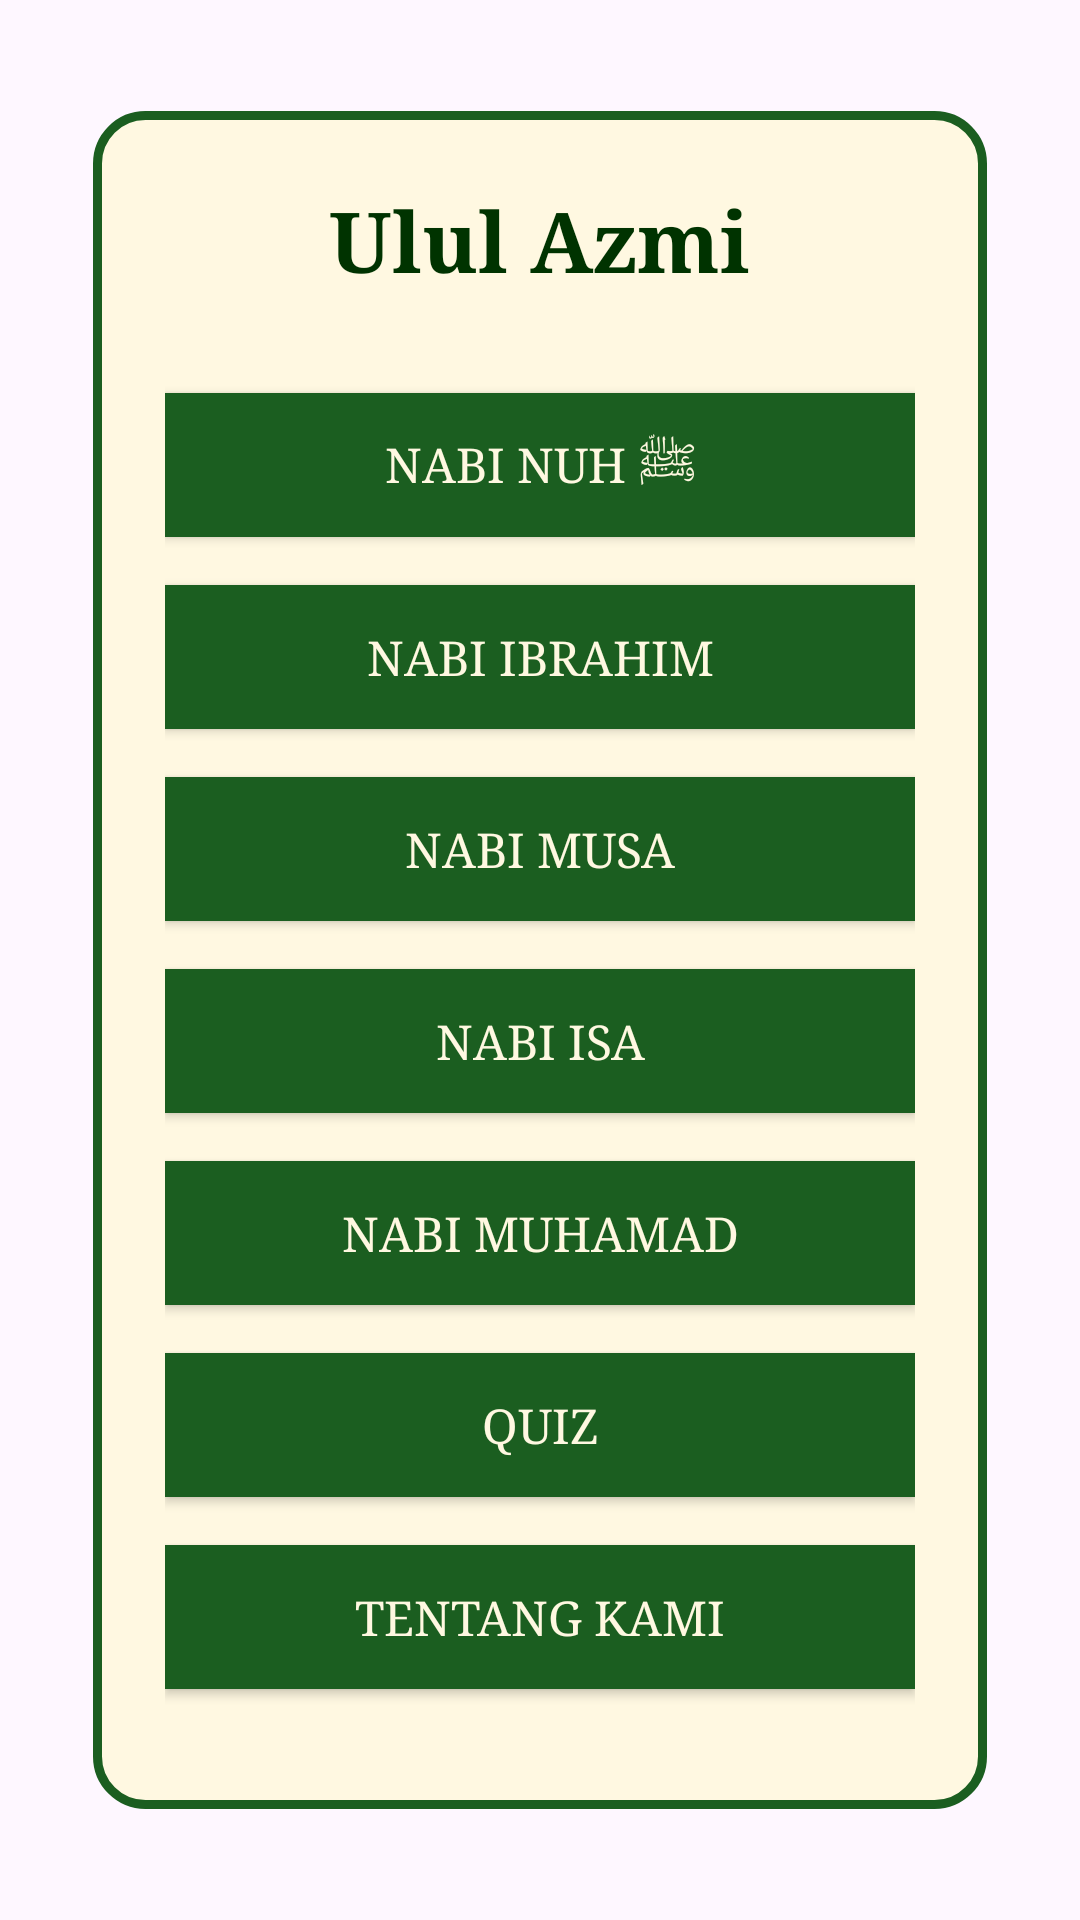

Android layout source for this screen:
<!-- AndroidManifest.xml: application theme Theme.UlulAzmi -->
<!-- res/layout/fragment_home.xml -->
<?xml version="1.0" encoding="utf-8"?>
<FrameLayout xmlns:android="http://schemas.android.com/apk/res/android"
    xmlns:tools="http://schemas.android.com/tools"
    android:layout_width="match_parent"
    android:layout_height="match_parent"
    tools:context=".HomeFragment">

    <LinearLayout
        android:layout_width="match_parent"
        android:layout_height="match_parent"
        android:orientation="vertical"
        android:gravity="center"
        android:padding="24dp"
        >



    <LinearLayout
        android:layout_width="wrap_content"
        android:layout_height="wrap_content"
        android:orientation="vertical"
        android:gravity="center"
        android:padding="24dp"
        android:background="@drawable/islamic_frame">

        <TextView
            android:layout_width="wrap_content"
            android:layout_height="wrap_content"
            android:text="@string/app_name"
            style="@style/IslamicTitle"
            android:layout_marginBottom="32dp"/>

        <Button
            android:id="@+id/btnNuh"
            style="@style/IslamicButton"
            android:layout_width="250dp"
            android:layout_height="wrap_content"
            android:layout_marginBottom="16dp"
            android:text="@string/nuh"
            android:onClick="toNuhActivity"/>

        <Button
            android:id="@+id/btnIbrahim"
            android:layout_width="250dp"
            android:layout_height="wrap_content"
            android:text="@string/ibrahim"
            style="@style/IslamicButton"
            android:layout_marginBottom="16dp"
            android:onClick="toIbrahimActivity"/>

        <Button
            android:id="@+id/btnMusa"
            android:layout_width="250dp"
            android:layout_height="wrap_content"
            android:text="@string/musa"
            style="@style/IslamicButton"
            android:layout_marginBottom="16dp"
            android:onClick="toMusaActivity"/>

        <Button
            android:id="@+id/btnIsa"
            android:layout_width="250dp"
            android:layout_height="wrap_content"
            android:text="@string/isa"
            style="@style/IslamicButton"
            android:layout_marginBottom="16dp"
            android:onClick="toIsaActivity"/>

        <Button
            android:id="@+id/btnMuhammad"
            android:layout_width="250dp"
            android:layout_height="wrap_content"
            android:text="@string/muhammad"
            style="@style/IslamicButton"
            android:layout_marginBottom="16dp"
            android:onClick="toMuhammadActivity"/>

        <Button
            android:id="@+id/btnQuiz"
            android:layout_width="250dp"
            android:layout_height="wrap_content"
            android:text="QUIZ"
            style="@style/IslamicButton"
            android:layout_marginBottom="16dp"
            android:onClick="toQuizActivity"/>

        <Button
            android:id="@+id/btnAbout"
            style="@style/IslamicButton"
            android:layout_width="250dp"
            android:layout_height="wrap_content"
            android:layout_marginBottom="16dp"
            android:text="Tentang Kami"
            android:onClick="toAboutActivity" />

    </LinearLayout>

    </LinearLayout>

</FrameLayout>
<!-- resources referenced by this layout -->
<resources>
  <!-- drawable islamic_frame (drawable) -->
  <?xml version="1.0" encoding="utf-8"?>
  <shape xmlns:android="http://schemas.android.com/apk/res/android">
      <solid android:color="@color/cream" />
      <corners android:radius="16dp" />
      <stroke
          android:width="3dp"
          android:color="@color/primaryGreen" />
  </shape>
  <string name="app_name">Ulul Azmi</string>
  <string name="ibrahim">Nabi Ibrahim</string>
  <string name="isa">Nabi Isa</string>
  <string name="muhammad">Nabi Muhamad</string>
  <string name="musa">Nabi Musa</string>
  <string name="nuh" translatable="false">Nabi Nuh ﷺ</string>
  <style name="IslamicButton" parent="Widget.AppCompat.Button">
          <item name="android:background">@color/primaryGreen</item>
          <item name="android:textColor">@color/cream</item>
          <item name="android:textSize">16sp</item>
          <item name="android:padding">10dp</item>
          <item name="android:fontFamily">serif</item>
      </style>
  <style name="IslamicTitle">
          <item name="android:textSize">28sp</item>
          <item name="android:textColor">@color/darkGreen</item>
          <item name="android:fontFamily">serif</item>
          <item name="android:textStyle">bold</item>
      </style>
  <style name="Theme.UlulAzmi" parent="Base.Theme.UlulAzmi" />
  <color name="cream">#FFF8E1</color>
  <color name="primaryGreen">#1B5E20</color>
  <color name="darkGreen">#003300</color>
  <style name="Base.Theme.UlulAzmi" parent="Theme.Material3.DayNight.NoActionBar">
          
          
      </style>
</resources>
